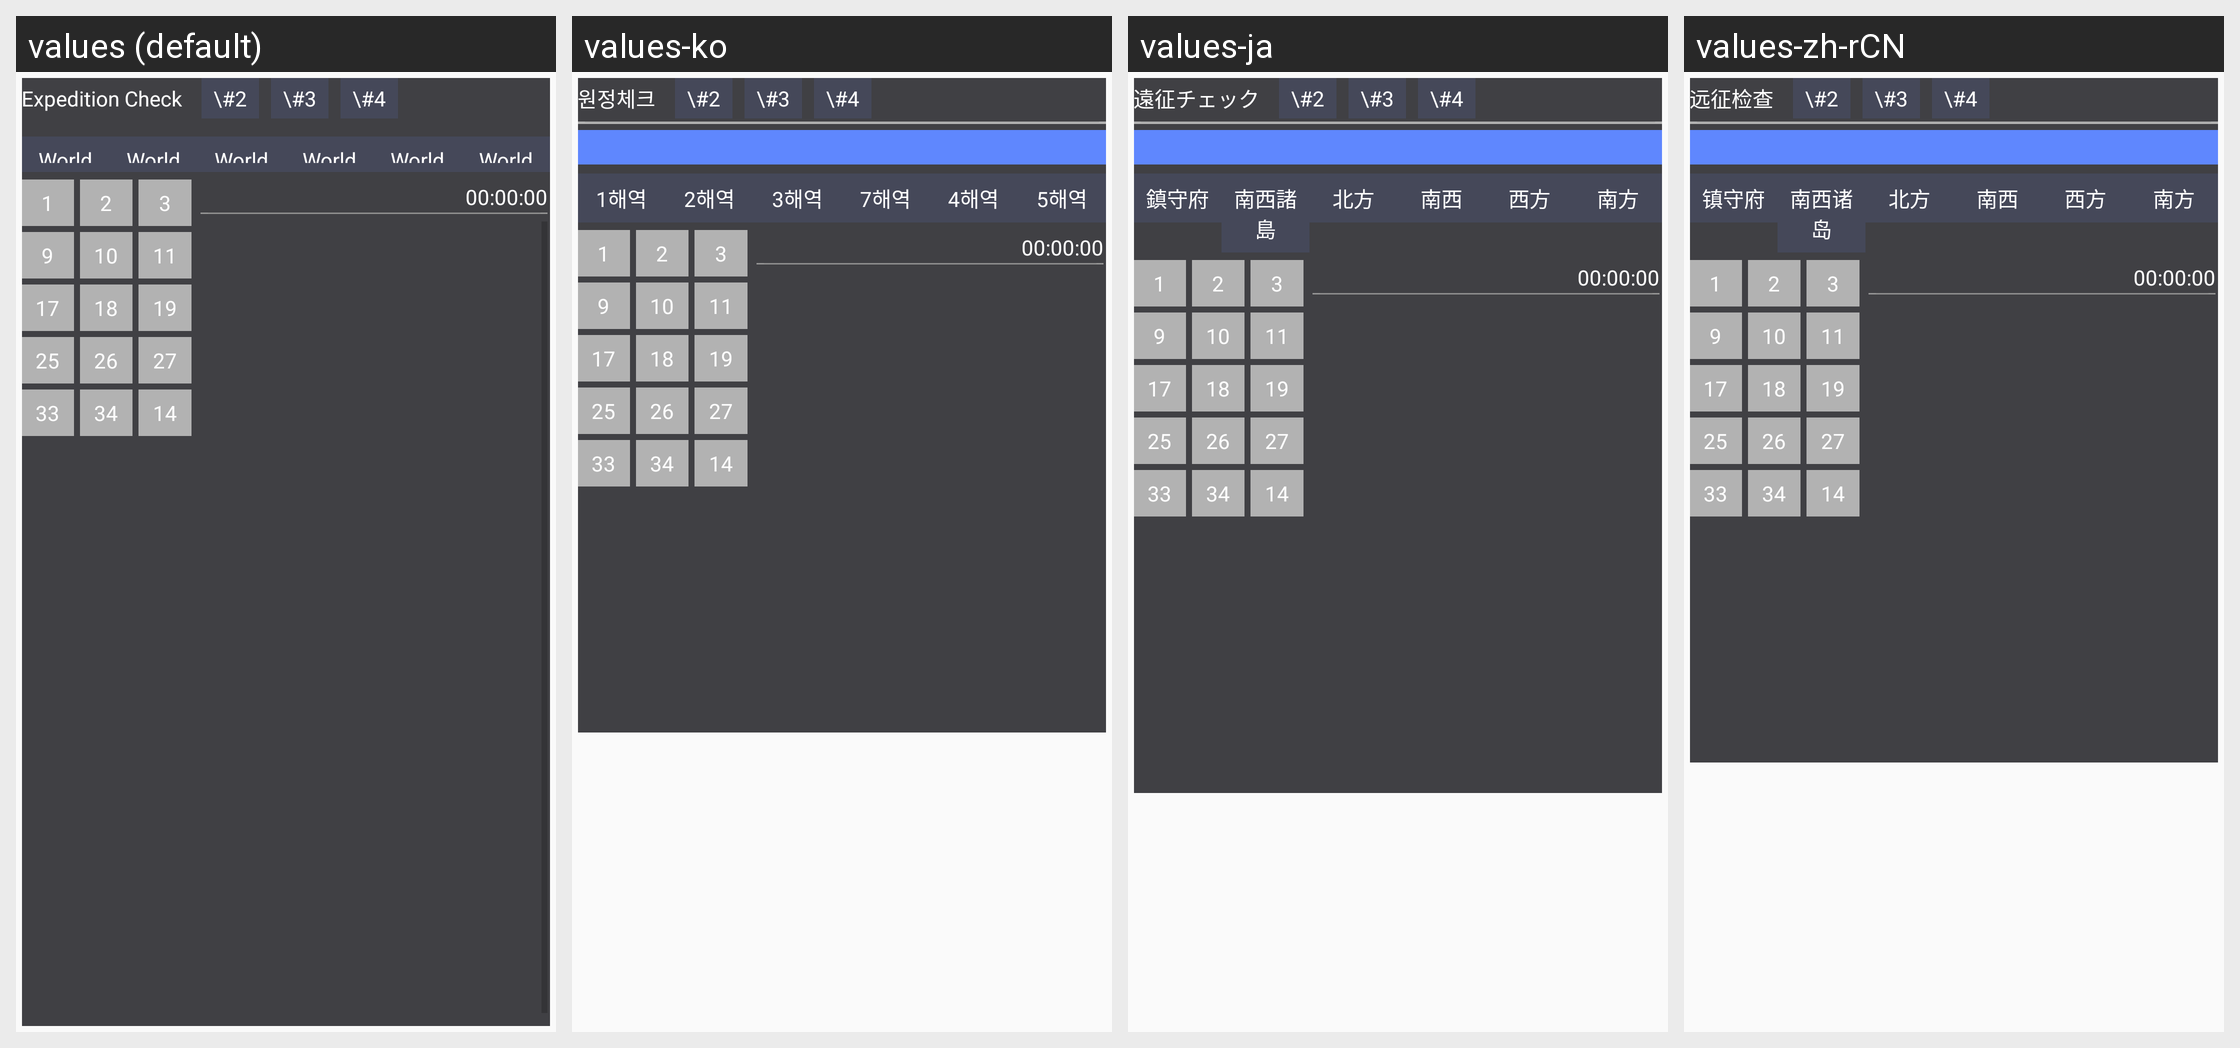

Translations of the strings shown on this Android screen, per locale in the grid:
Android screen res/layout/view_excheck_list.xml rendered under 4 locales, left to right: values (default), values-ko, values-ja, values-zh-rCN. Device: Nexus 5 (rendered at 1080×1920; each locale shown at half size, 540×960, under a caption strip naming it); theme AppTheme.
Other locales in the repository, not shown: values-zh-rTW.
Strings drawn on this screen, with the default value and each locale's value (text and hints the layout hard-codes, and strings that could not be matched under every locale, appear in the picture but are not listed):

excheckview_title
  values: Expedition Check
  values-ko: 원정체크
  values-ja: 遠征チェック
  values-zh-rCN: 远征检查

expdtable_btn_w1
  values: World 1
  values-ko: 1해역
  values-ja: 鎮守府
  values-zh-rCN: 镇守府

expdtable_btn_w2
  values: World 2
  values-ko: 2해역
  values-ja: 南西諸島
  values-zh-rCN: 南西诸岛

expdtable_btn_w3
  values: World 3
  values-ko: 3해역
  values-ja: 北方
  values-zh-rCN: 北方

expdtable_btn_w7
  values: World 7
  values-ko: 7해역
  values-ja: 南西
  values-zh-rCN: 南西

expdtable_btn_w4
  values: World 4
  values-ko: 4해역
  values-ja: 西方
  values-zh-rCN: 西方

expdtable_btn_w5
  values: World 5
  values-ko: 5해역
  values-ja: 南方
  values-zh-rCN: 南方
